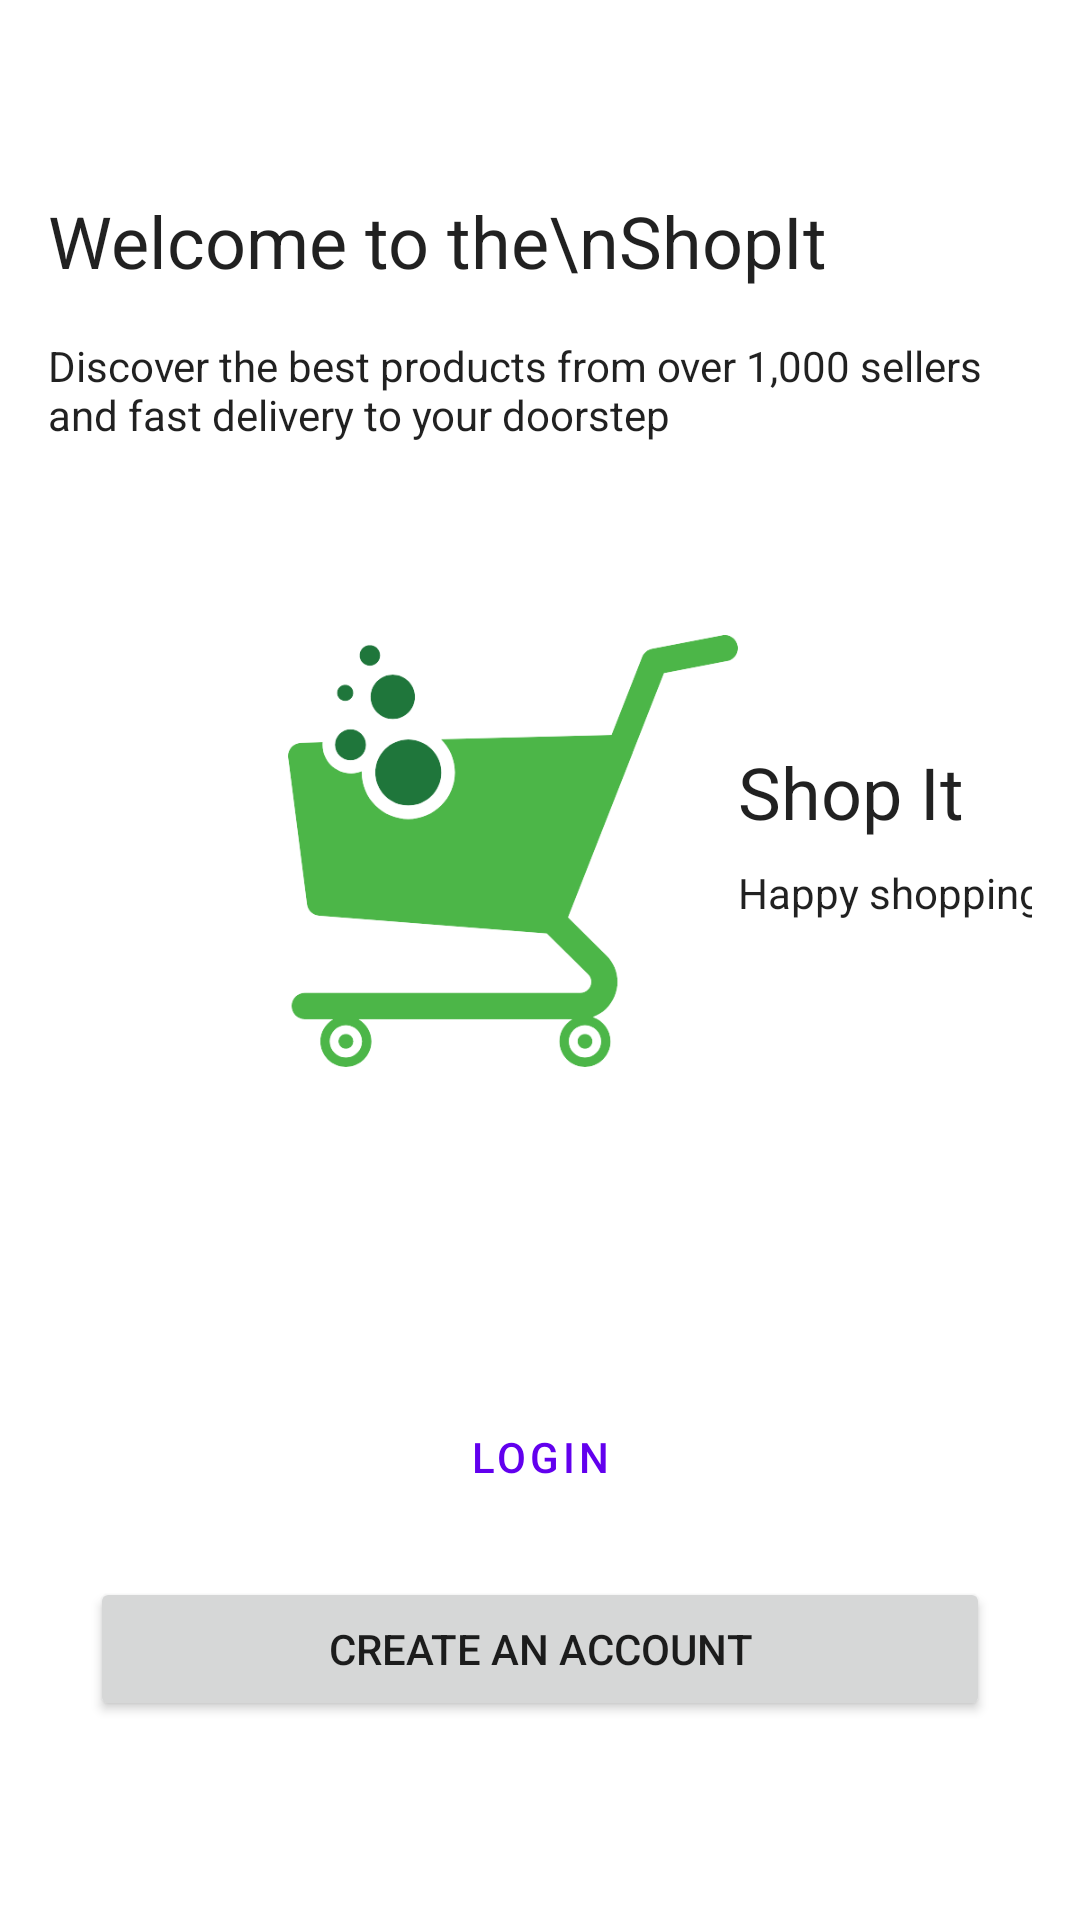

Write the Android layout XML for this screen, with the resource values it uses.
<!-- AndroidManifest.xml: application theme Theme.ShopIt -->
<!-- res/layout/fragment_welcome.xml -->
<?xml version="1.0" encoding="utf-8"?>
<androidx.constraintlayout.widget.ConstraintLayout xmlns:android="http://schemas.android.com/apk/res/android"
    xmlns:app="http://schemas.android.com/apk/res-auto"
    xmlns:tools="http://schemas.android.com/tools"
    android:layout_width="match_parent"
    android:layout_height="match_parent"
    tools:context=".fragments.WelcomeFragment"
    android:padding="16dp">


    <TextView
        android:id="@+id/textView"
        style="@style/TextAppearance.AppCompat.Headline"
        android:layout_width="wrap_content"
        android:layout_height="wrap_content"
        android:layout_marginTop="48dp"
        android:text="Welcome to the\nShopIt"
        app:layout_constraintStart_toStartOf="parent"
        app:layout_constraintTop_toTopOf="parent" />

    <TextView
        android:id="@+id/textView2"
        style="@style/TextAppearance.AppCompat.Body1"
        android:layout_width="wrap_content"
        android:layout_height="wrap_content"
        android:layout_marginTop="16dp"
        android:text="@string/tagline"
        app:layout_constraintEnd_toEndOf="parent"
        app:layout_constraintStart_toStartOf="parent"
        app:layout_constraintTop_toBottomOf="@+id/textView" />

    <ImageView
        android:id="@+id/imageView"
        android:layout_width="150dp"
        android:layout_height="150dp"
        android:layout_marginStart="80dp"
        android:layout_marginTop="64dp"
        android:src="@drawable/logo"
        app:layout_constraintStart_toStartOf="parent"
        app:layout_constraintTop_toBottomOf="@+id/textView2" />

    <TextView
        android:id="@+id/textView3"
        style="@style/TextAppearance.AppCompat.Headline"
        android:layout_width="wrap_content"
        android:layout_height="wrap_content"
        android:layout_marginTop="100dp"
        android:text="Shop It"
        app:layout_constraintStart_toEndOf="@+id/imageView"
        app:layout_constraintTop_toBottomOf="@+id/textView2" />

    <TextView
        style="@style/TextAppearance.AppCompat.Body1"
        android:layout_width="wrap_content"
        android:layout_height="wrap_content"
        android:layout_marginTop="8dp"
        android:text="Happy shopping"
        app:layout_constraintStart_toEndOf="@+id/imageView"
        app:layout_constraintTop_toBottomOf="@+id/textView3" />


    <LinearLayout
        android:layout_width="300dp"
        android:layout_height="wrap_content"
        android:layout_marginTop="100dp"
        android:orientation="vertical"
        app:layout_constraintEnd_toEndOf="parent"
        app:layout_constraintHorizontal_bias="0.497"
        app:layout_constraintStart_toStartOf="parent"
        app:layout_constraintTop_toBottomOf="@+id/imageView">

        <Button
            android:id="@+id/loginBtn"
            style="?attr/materialButtonOutlinedStyle"
            android:layout_width="match_parent"
            android:layout_height="wrap_content"
            android:text="@string/login" />

        <Button
            android:id="@+id/registerBtn"

            android:layout_width="match_parent"
            android:layout_height="wrap_content"
            android:layout_marginTop="16dp"
            android:text="@string/create_an_account" />
    </LinearLayout>


</androidx.constraintlayout.widget.ConstraintLayout>
<!-- resources referenced by this layout -->
<resources>
  <!-- drawable logo: png bitmap (drawable, 30130 bytes) -->
  <string name="create_an_account">Create an Account</string>
  <string name="login">LogIn</string>
  <string name="tagline">Discover the best products from over 1,000 sellers and fast delivery to your doorstep</string>
  <style name="Theme.ShopIt" parent="Theme.MaterialComponents.DayNight.NoActionBar">
          
          <item name="colorPrimary">@color/purple_500</item>
          <item name="colorPrimaryVariant">@color/purple_700</item>
          <item name="colorOnPrimary">@color/black</item>
          
          <item name="colorSecondary">@color/teal_200</item>
          <item name="colorSecondaryVariant">@color/teal_700</item>
          <item name="colorOnSecondary">@color/black</item>
          
          <item name="android:statusBarColor">?attr/colorPrimaryVariant</item>
          
      </style>
  <!-- not gathered from this repository: default colours our renderer supplied (Android Studio template values) -->
  <color name="purple_500">#FF6200EE</color>
  <color name="purple_700">#FF3700B3</color>
  <color name="teal_200">#FF03DAC5</color>
  <color name="teal_700">#FF018786</color>
  <color name="black">#FF000000</color>
</resources>
